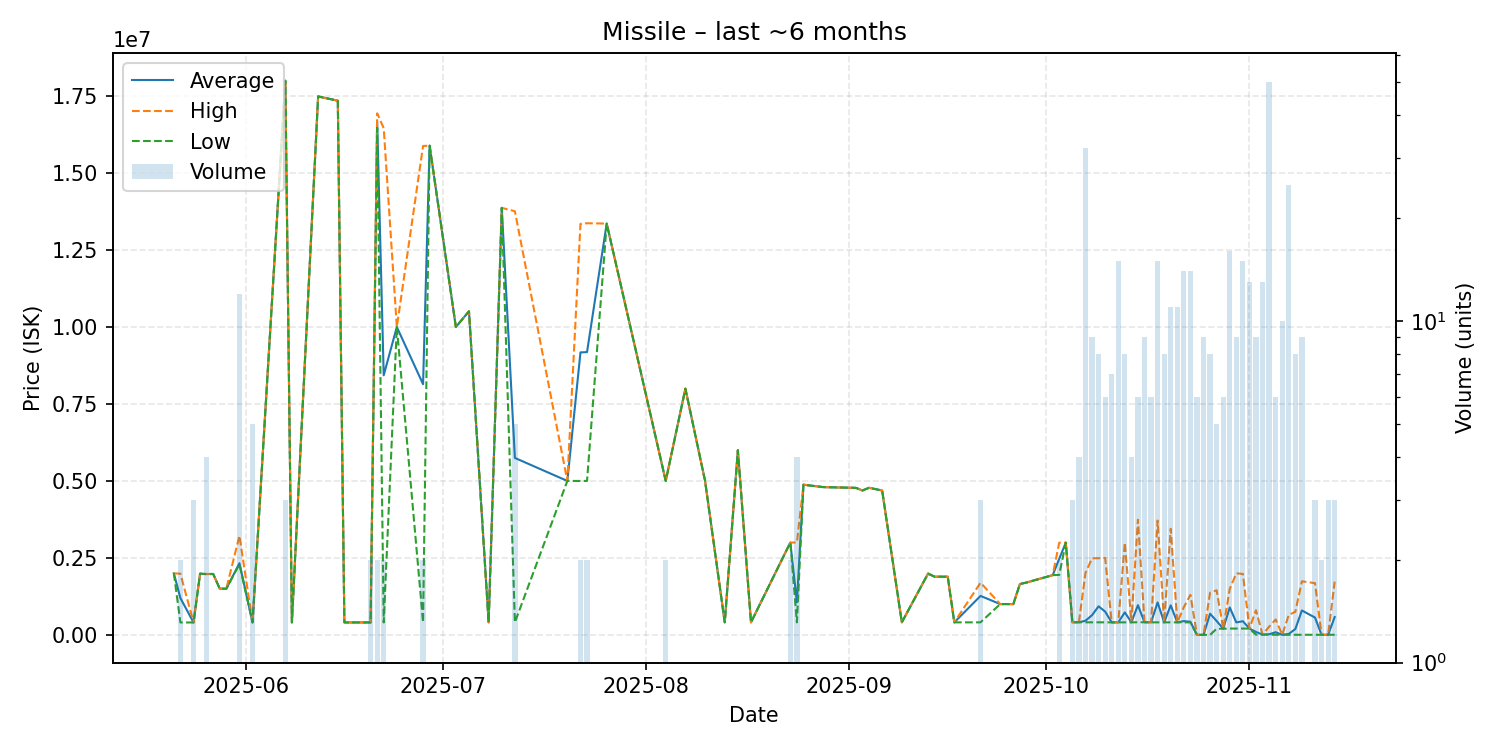

Source data for this figure (header and first rows):
date, average, highest, lowest, order_count, volume
2025-05-21, 1999000, 1999000, 1999000, 1, 1
2025-05-22, 1195550, 1988000, 403100, 2, 2
2025-05-24, 403067, 403100, 403000, 2, 3
2025-05-25, 1989000, 1989000, 1989000, 1, 1
2025-05-26, 1974750, 1979500, 1970000, 4, 4
2025-05-27, 1979000, 1979000, 1979000, 1, 1
2025-05-28, 1500000, 1500000, 1500000, 1, 1
2025-05-29, 1499000, 1499000, 1499000, 1, 1
2025-05-31, 2327833, 3218000, 2293000, 12, 12
2025-06-02, 403200, 403200, 403200, 1, 5
2025-06-07, 18000000, 18000000, 18000000, 2, 3
2025-06-08, 403500, 403500, 403500, 1, 1
2025-06-12, 17490000, 17490000, 17490000, 1, 1
2025-06-15, 17350000, 17350000, 17350000, 1, 1
2025-06-16, 403800, 403800, 403800, 1, 1
2025-06-20, 403800, 403800, 403800, 1, 2
2025-06-21, 16700000, 16940000, 16460000, 2, 2
2025-06-22, 8432000, 16460000, 404000, 2, 2
2025-06-24, 10000000, 10000000, 10000000, 1, 1
2025-06-28, 8142100, 15880000, 404200, 2, 2
2025-06-29, 15890000, 15890000, 15890000, 1, 1
2025-07-03, 10000000, 10000000, 10000000, 1, 1
2025-07-05, 10510000, 10510000, 10510000, 1, 1
2025-07-08, 405800, 405800, 405800, 1, 1
2025-07-10, 13870000, 13870000, 13870000, 1, 1
2025-07-12, 5747540, 13760000, 405900, 4, 5
2025-07-20, 5000000, 5000000, 5000000, 1, 1
2025-07-22, 9175000, 13350000, 5000000, 2, 2
2025-07-23, 9185000, 13370000, 5000000, 2, 2
2025-07-26, 13360000, 13360000, 13360000, 1, 1
2025-08-04, 5000000, 5000000, 5000000, 1, 2
2025-08-07, 7998000, 7998000, 7998000, 1, 1
2025-08-10, 5000000, 5000000, 5000000, 1, 1
2025-08-13, 406600, 406600, 406600, 1, 1
2025-08-15, 5997000, 5997000, 5997000, 1, 1
2025-08-17, 406600, 406600, 406600, 1, 1
2025-08-23, 2998500, 2999000, 2998000, 2, 2
2025-08-24, 1054950, 3000000, 406600, 3, 4
2025-08-25, 4878000, 4878000, 4878000, 1, 1
2025-08-28, 4800000, 4800000, 4800000, 1, 1
2025-09-02, 4775000, 4775000, 4775000, 1, 1
2025-09-03, 4690000, 4690000, 4690000, 1, 1
2025-09-04, 4778000, 4778000, 4778000, 1, 1
2025-09-06, 4688000, 4688000, 4688000, 1, 1
2025-09-09, 406800, 406800, 406800, 1, 1
2025-09-13, 1990000, 1990000, 1990000, 1, 1
2025-09-14, 1890000, 1890000, 1890000, 1, 1
2025-09-16, 1890000, 1890000, 1890000, 1, 1
2025-09-17, 406900, 406900, 406900, 1, 1
2025-09-21, 1265667, 1695000, 407000, 3, 3
2025-09-24, 1000000, 1000000, 1000000, 1, 1
2025-09-26, 1000000, 1000000, 1000000, 1, 1
2025-09-27, 1650000, 1650000, 1650000, 1, 1
2025-09-28, 1700000, 1700000, 1700000, 1, 1
2025-10-02, 1940000, 1940000, 1940000, 1, 1
2025-10-03, 2471000, 2994000, 1948000, 2, 2
2025-10-04, 2995000, 2995000, 2995000, 1, 1
2025-10-05, 409100, 409100, 409100, 1, 3
2025-10-06, 409100, 409100, 409100, 1, 4
2025-10-07, 458594, 2010000, 408100, 8, 32
... 37 more rows
